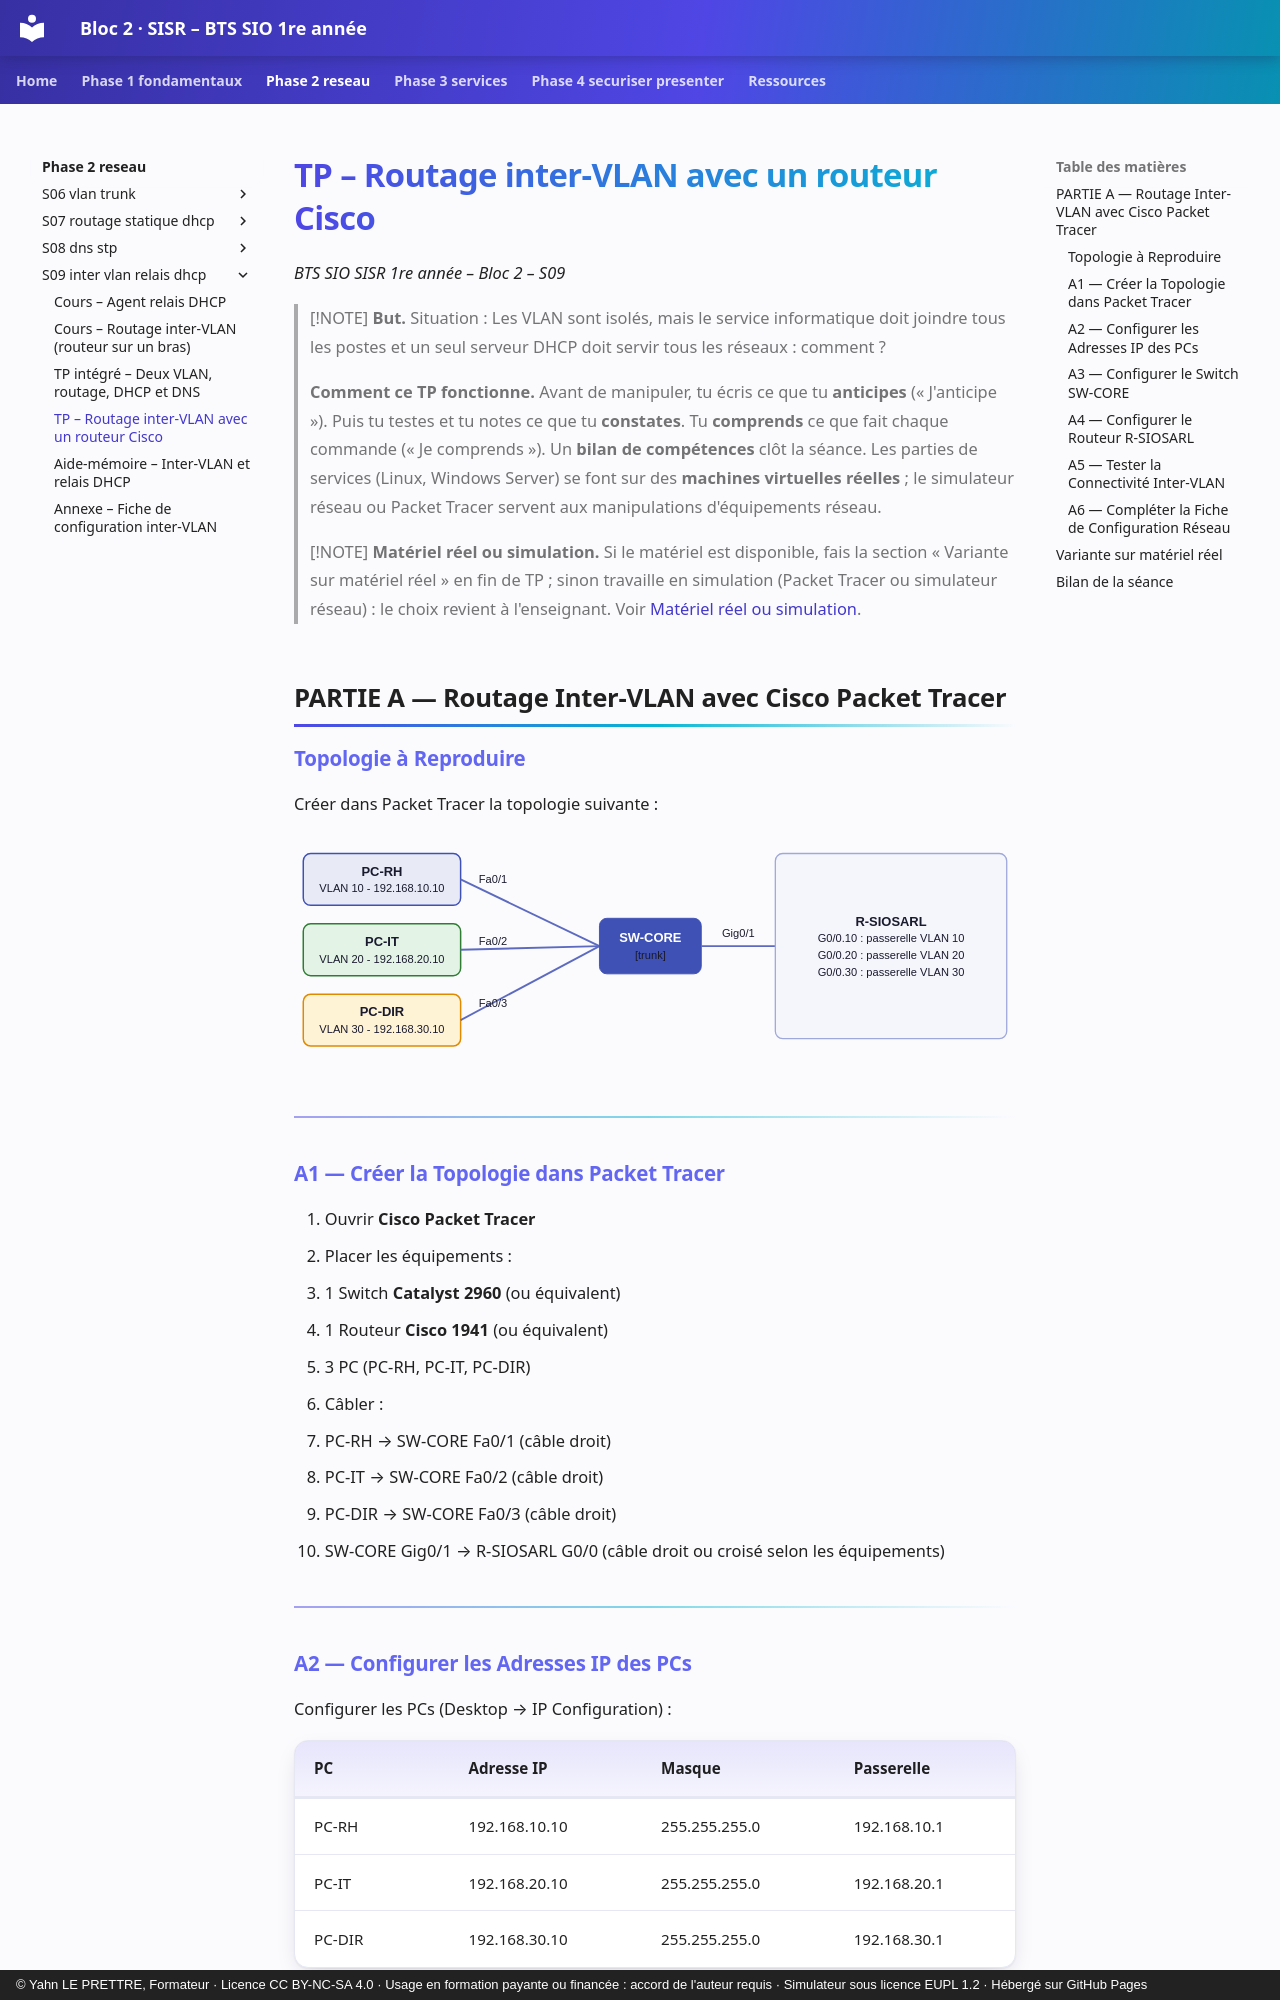

repository: YahnLP/bts1-sio-sisr-bloc2 · page: phase-2-reseau/S09-inter-vlan-relais-dhcp/02b-tp-inter-vlan/index.html · generator: mkdocs · copyright: © Yahn LE PRETTRE, Formateur · Licence CC BY-NC-SA 4.0 · Usage en formation payante ou financée : accord de l'auteur requis · Simulateur sous licence EUPL 1.2 · Hébergé sur GitHub Pages

# TP – Routage inter-VLAN avec un routeur Cisco

*BTS SIO SISR 1re année – Bloc 2 – S09*

> [!NOTE]
> **But.** Situation : Les VLAN sont isolés, mais le service informatique doit joindre tous les postes et un seul serveur DHCP doit servir tous les réseaux : comment ?
>
> **Comment ce TP fonctionne.** Avant de manipuler, tu écris ce que tu **anticipes** (« J'anticipe »). Puis tu testes et tu notes ce que tu **constates**. Tu **comprends** ce que fait chaque commande (« Je comprends »). Un **bilan de compétences** clôt la séance. Les parties de services (Linux, Windows Server) se font sur des **machines virtuelles réelles** ; le simulateur réseau ou Packet Tracer servent aux manipulations d'équipements réseau.


> [!NOTE]
> **Matériel réel ou simulation.** Si le matériel est disponible, fais la section « Variante sur matériel réel » en fin de TP ; sinon travaille en simulation (Packet Tracer ou simulateur réseau) : le choix revient à l'enseignant. Voir [Matériel réel ou simulation](../../ressources/materiel-reel.md).

## PARTIE A — Routage Inter-VLAN avec Cisco Packet Tracer
